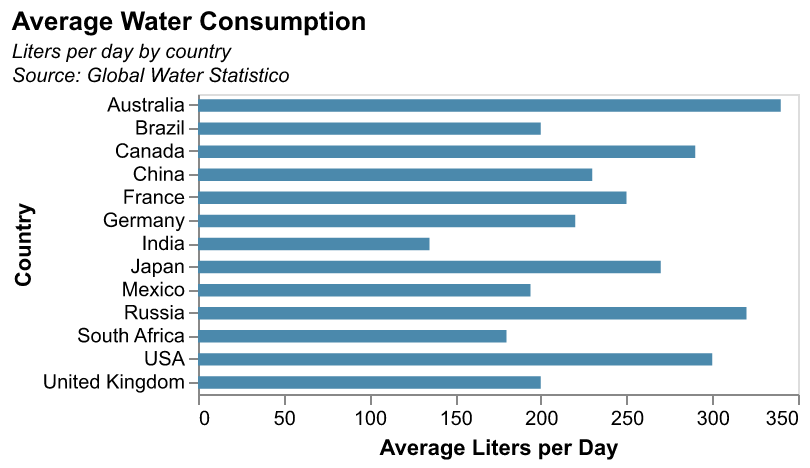

The file beside this chart, header and first rows:
Country, Liters per day
USA, 300
Australia, 340
Brazil, 200
Canada, 290
China, 230
France, 250
Germany, 220
India, 135
Japan, 270
Mexico, 194
Russia, 320
South Africa, 180
United Kingdom, 200
